Dataset: HAM10000 (GitHub, adikuma/Skin-Lesion-Classification). Classes: akiec, bcc, bkl, mel, vasc.

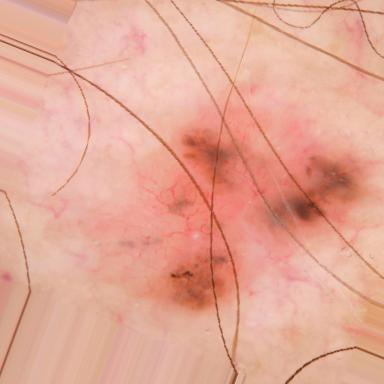
Label: bcc

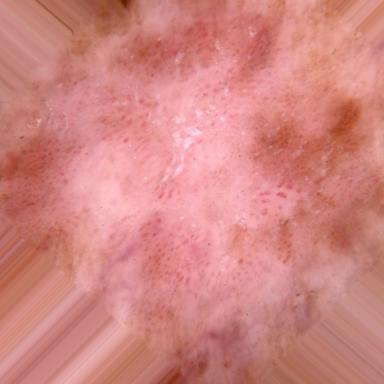
Label: akiec

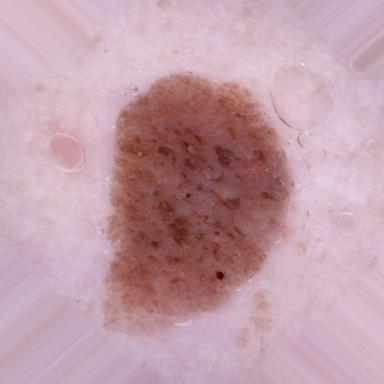
Label: bkl

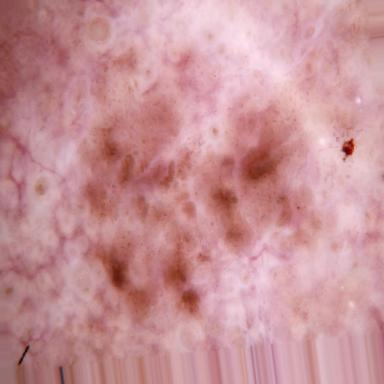
Label: akiec

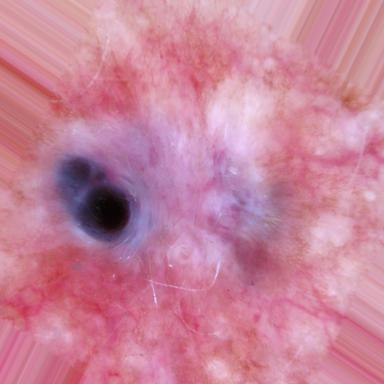
Label: vasc

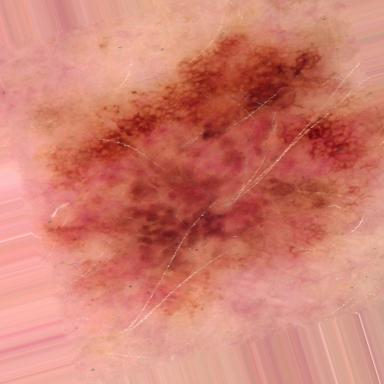
Label: mel
